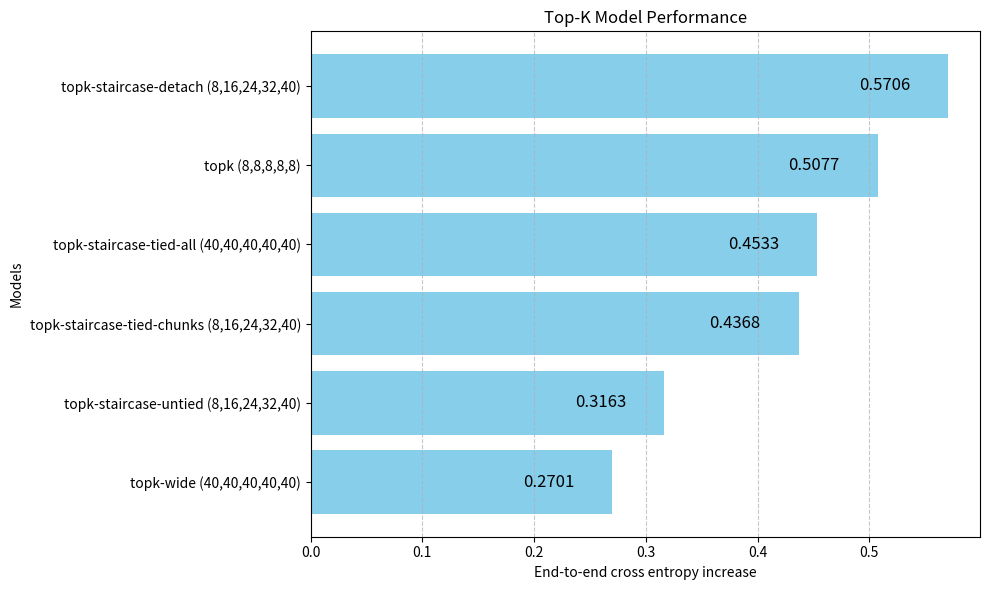
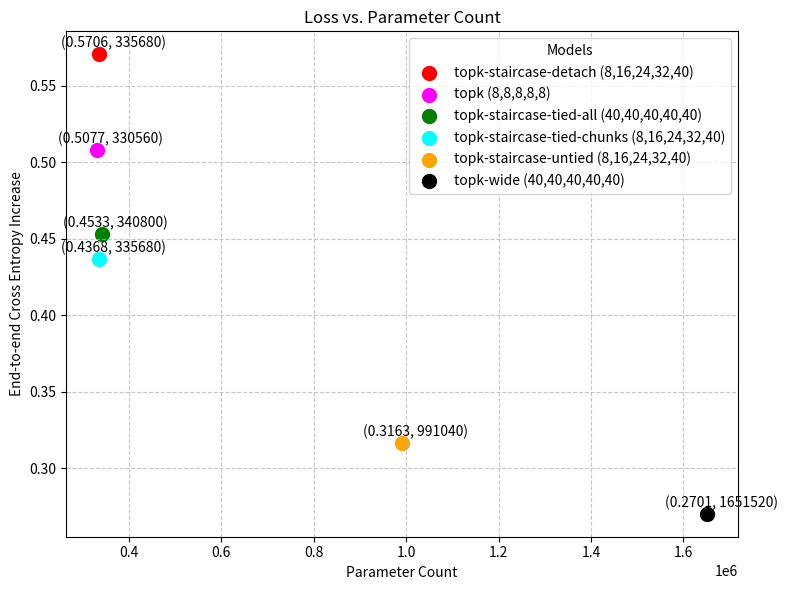

Python code for these plots, in order:
# %%
import matplotlib.pyplot as plt

# Re-define data
models = [
    "topk-staircase-detach (8,16,24,32,40)",
    "topk (8,8,8,8,8)",
    "topk-staircase-tied-all (40,40,40,40,40)",
    "topk-staircase-tied-chunks (8,16,24,32,40)",
    "topk-staircase-untied (8,16,24,32,40)",
    "topk-wide (40,40,40,40,40)"
]
values = [0.5706, 0.5077, 0.4533, 0.4368, 0.3163, 0.2701]
params = [335_680,  330_560, 340_800, 335_680, 991_040, 1_651_520]

# Define unique colors for each model
colors = ['red', 'magenta', 'green', 'cyan', 'orange', 'black']

# Plotting the bar chart
plt.figure(figsize=(10, 6))
bars = plt.barh(models, values, color='skyblue')
plt.xlabel('End-to-end cross entropy increase')
plt.ylabel('Models')
plt.title('Top-K Model Performance')
plt.gca().invert_yaxis()
plt.grid(axis='x', linestyle='--', alpha=0.7)

# Annotate each bar with the numerical value
for bar, value in zip(bars, values):
    plt.text(
        bar.get_width() - 0.08,  # Position slightly to the right of the bar
        bar.get_y() + bar.get_height() / 2,  # Center vertically on the bar
        f'{value:.4f}',  # Format the value
        va='center',  # Align vertically
        ha='left',  # Align horizontally
        fontsize=12,  # Large font size
        color='black'  # Black text color
    )

plt.tight_layout()
plt.show()

# Plotting loss vs. parameter count
plt.figure(figsize=(8, 6))

# Scatter plot with unique colors and labeled legend
for model, x, y, color in zip(models, params, values, colors):
    plt.scatter(x, y, color=color, label=model, s=100)  # Larger size for visibility
    plt.annotate(f'({y:.4f}, {x})', (x, y), textcoords="offset points", xytext=(10,5), ha='center', fontsize=10)

plt.xlabel('Parameter Count')
plt.ylabel('End-to-end Cross Entropy Increase')
plt.title('Loss vs. Parameter Count')
plt.legend(title="Models", loc='upper right')  # Legend placed outside for clarity
plt.grid(True, linestyle='--', alpha=0.7)
plt.tight_layout()
plt.show()

# %%